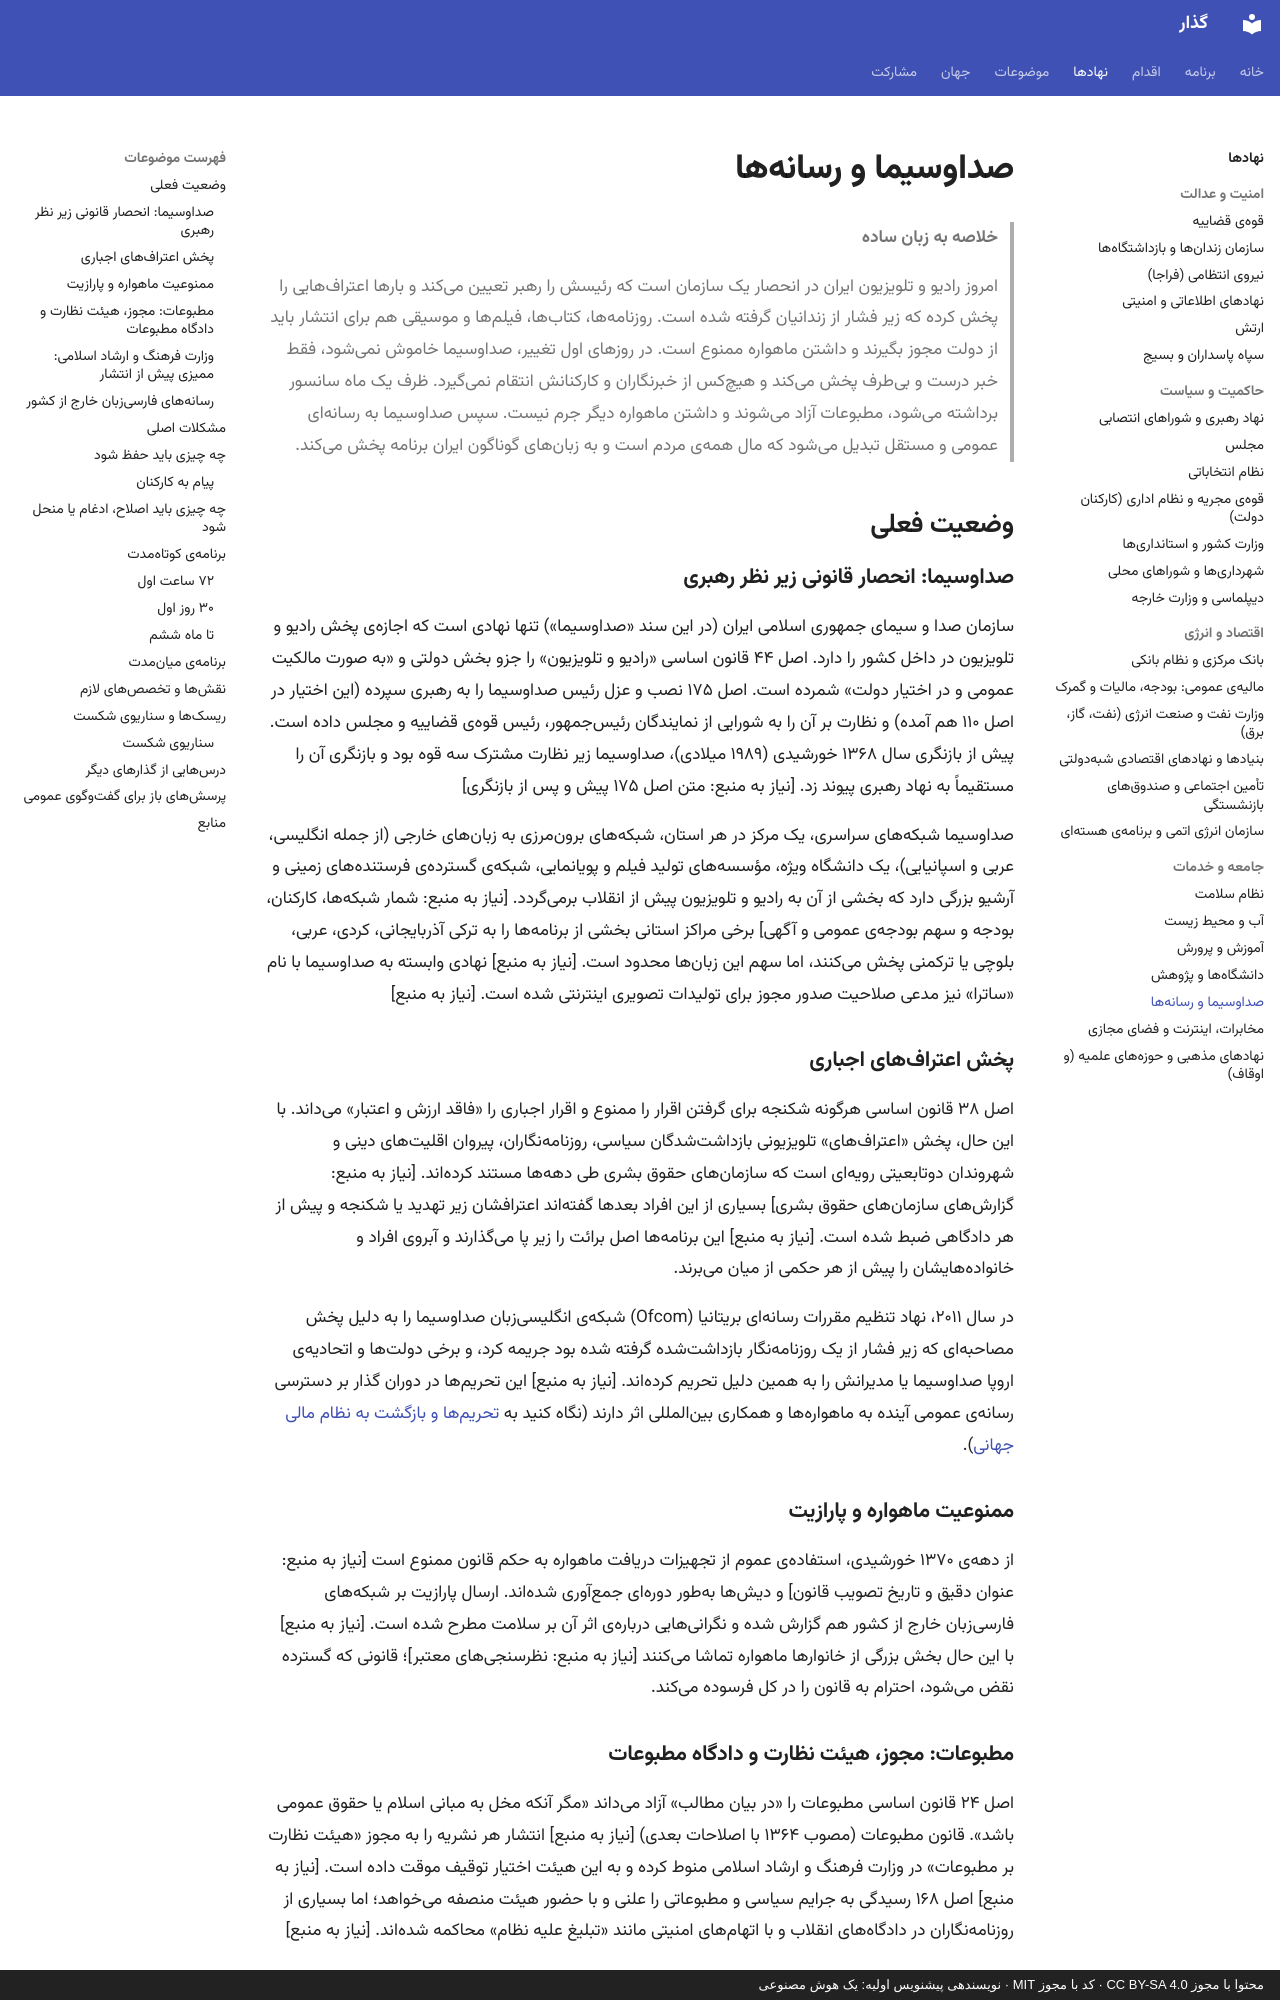

repository: 25mordad/iran-gozar · page: institutions/media/index.html · generator: mkdocs · copyright: محتوا با مجوز CC BY-SA 4.0 · کد با مجوز MIT · نویسندهی پیشنویس اولیه: یک هوش مصنوعی

---
title: صداوسیما و رسانهها
description: انحصار صداوسیما، سانسور مطبوعات، کتاب، فیلم و موسیقی، و برنامهی گذار به رسانهی عمومی مستقل و رسانههای آزاد
status: draft
---

# صداوسیما و رسانهها

> **خلاصه به زبان ساده**
>
> امروز رادیو و تلویزیون ایران در انحصار یک سازمان است که رئیسش را رهبر تعیین میکند و بارها اعترافهایی را پخش کرده که زیر فشار از زندانیان گرفته شده است.
> روزنامهها، کتابها، فیلمها و موسیقی هم برای انتشار باید از دولت مجوز بگیرند و داشتن ماهواره ممنوع است.
> در روزهای اول تغییر، صداوسیما خاموش نمیشود، فقط خبر درست و بیطرف پخش میکند و هیچکس از خبرنگاران و کارکنانش انتقام نمیگیرد.
> ظرف یک ماه سانسور برداشته میشود، مطبوعات آزاد میشوند و داشتن ماهواره دیگر جرم نیست.
> سپس صداوسیما به رسانهای عمومی و مستقل تبدیل میشود که مال همهی مردم است و به زبانهای گوناگون ایران برنامه پخش میکند.

## وضعیت فعلی

### صداوسیما: انحصار قانونی زیر نظر رهبری

سازمان صدا و سیمای جمهوری اسلامی ایران (در این سند «صداوسیما») تنها نهادی است که اجازهی پخش رادیو و تلویزیون در داخل کشور را دارد. اصل ۴۴ قانون اساسی «رادیو و تلویزیون» را جزو بخش دولتی و «به صورت مالکیت عمومی و در اختیار دولت» شمرده است. اصل ۱۷۵ نصب و عزل رئیس صداوسیما را به رهبری سپرده (این اختیار در اصل ۱۱۰ هم آمده) و نظارت بر آن را به شورایی از نمایندگان رئیسجمهور، رئیس قوهی قضاییه و مجلس داده است. پیش از بازنگری سال ۱۳۶۸ خورشیدی (۱۹۸۹ میلادی)، صداوسیما زیر نظارت مشترک سه قوه بود و بازنگری آن را مستقیماً به نهاد رهبری پیوند زد. [نیاز به منبع: متن اصل ۱۷۵ پیش و پس از بازنگری]

صداوسیما شبکههای سراسری، یک مرکز در هر استان، شبکههای برونمرزی به زبانهای خارجی (از جمله انگلیسی، عربی و اسپانیایی)، یک دانشگاه ویژه، مؤسسههای تولید فیلم و پویانمایی، شبکهی گستردهی فرستندههای زمینی و آرشیو بزرگی دارد که بخشی از آن به رادیو و تلویزیون پیش از انقلاب برمیگردد. [نیاز به منبع: شمار شبکهها، کارکنان، بودجه و سهم بودجهی عمومی و آگهی] برخی مراکز استانی بخشی از برنامهها را به ترکی آذربایجانی، کردی، عربی، بلوچی یا ترکمنی پخش میکنند، اما سهم این زبانها محدود است. [نیاز به منبع] نهادی وابسته به صداوسیما با نام «ساترا» نیز مدعی صلاحیت صدور مجوز برای تولیدات تصویری اینترنتی شده است. [نیاز به منبع]

### پخش اعترافهای اجباری

اصل ۳۸ قانون اساسی هرگونه شکنجه برای گرفتن اقرار را ممنوع و اقرار اجباری را «فاقد ارزش و اعتبار» میداند. با این حال، پخش «اعترافهای» تلویزیونی بازداشتشدگان سیاسی، روزنامهنگاران، پیروان اقلیتهای دینی و شهروندان دوتابعیتی رویهای است که سازمانهای حقوق بشری طی دههها مستند کردهاند. [نیاز به منبع: گزارشهای سازمانهای حقوق بشری] بسیاری از این افراد بعدها گفتهاند اعترافشان زیر تهدید یا شکنجه و پیش از هر دادگاهی ضبط شده است. [نیاز به منبع] این برنامهها اصل برائت را زیر پا میگذارند و آبروی افراد و خانوادههایشان را پیش از هر حکمی از میان میبرند.

در سال ۲۰۱۱، نهاد تنظیم مقررات رسانهای بریتانیا (Ofcom) شبکهی انگلیسیزبان صداوسیما را به دلیل پخش مصاحبهای که زیر فشار از یک روزنامهنگار بازداشتشده گرفته شده بود جریمه کرد، و برخی دولتها و اتحادیهی اروپا صداوسیما یا مدیرانش را به همین دلیل تحریم کردهاند. [نیاز به منبع] این تحریمها در دوران گذار بر دسترسی رسانهی عمومی آینده به ماهوارهها و همکاری بینالمللی اثر دارند (نگاه کنید به [تحریمها و بازگشت به نظام مالی جهانی](../topics/sanctions-and-global-finance.md)).

### ممنوعیت ماهواره و پارازیت

از دههی ۱۳۷۰ خورشیدی، استفادهی عموم از تجهیزات دریافت ماهواره به حکم قانون ممنوع است [نیاز به منبع: عنوان دقیق و تاریخ تصویب قانون] و دیشها بهطور دورهای جمعآوری شدهاند. ارسال پارازیت بر شبکههای فارسیزبان خارج از کشور هم گزارش شده و نگرانیهایی دربارهی اثر آن بر سلامت مطرح شده است. [نیاز به منبع] با این حال بخش بزرگی از خانوارها ماهواره تماشا میکنند [نیاز به منبع: نظرسنجیهای معتبر]؛ قانونی که گسترده نقض میشود، احترام به قانون را در کل فرسوده میکند.
